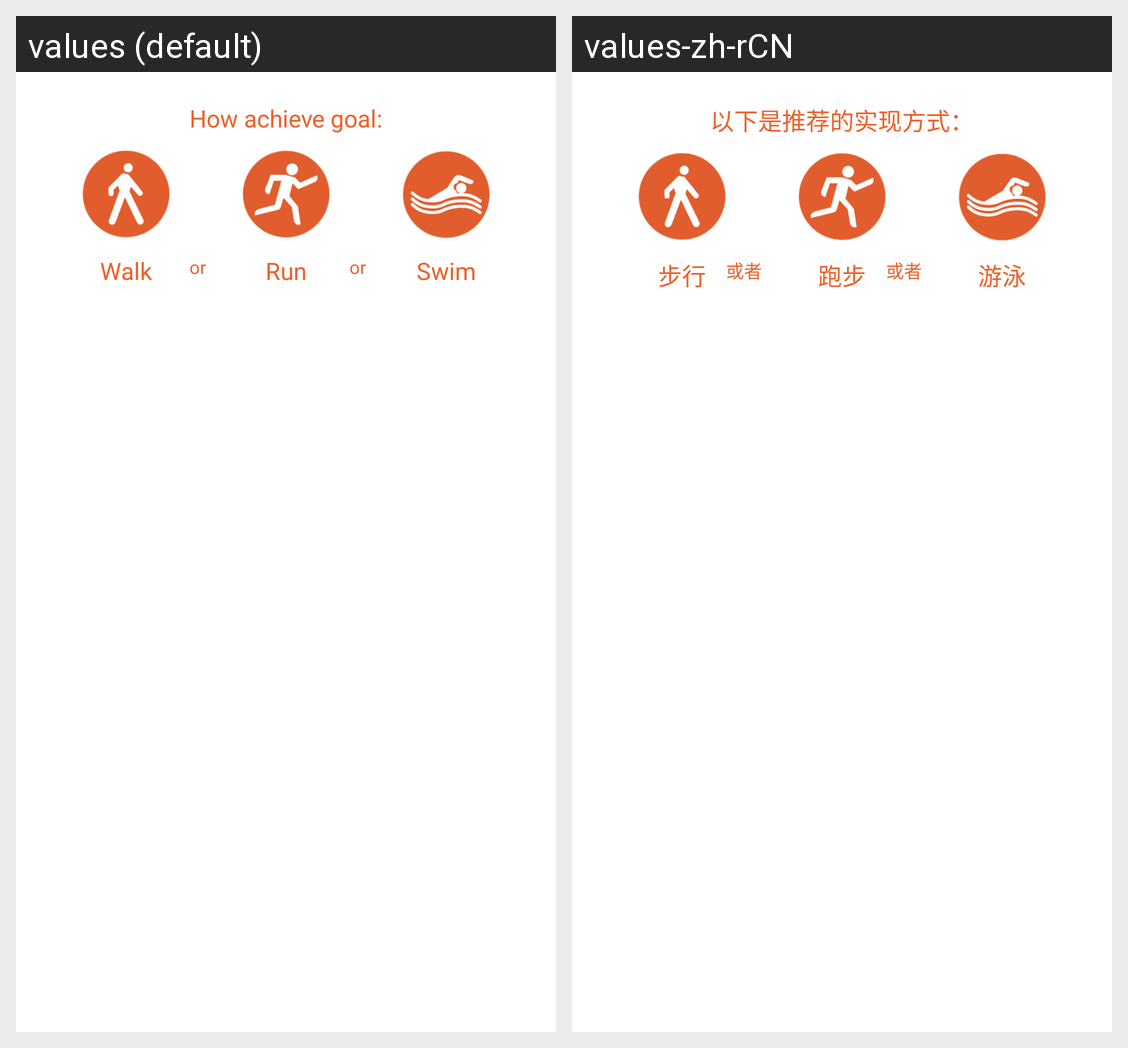

The same Android screen rendered under two of its app's locales, left to right. List the strings drawn on it with the default value and each locale's translation.
Android screen res/layout/layout_achieve_goal.xml rendered under 2 locales, left to right: values (default), values-zh-rCN. Device: Nexus 5 (rendered at 1080×1920; each locale shown at half size, 540×960, under a caption strip naming it); theme Theme.MaterialComponents.DayNight.NoActionBar.
Strings drawn on this screen, with the default value and each locale's value (text and hints the layout hard-codes, and strings that could not be matched under every locale, appear in the picture but are not listed):

how_achieve_goal
  values: How achieve goal:
  values-zh-rCN: 以下是推荐的实现方式：

walk
  values: Walk
  values-zh-rCN: 步行

run
  values: Run
  values-zh-rCN: 跑步

swim
  values: Swim
  values-zh-rCN: 游泳

or
  values: or
  values-zh-rCN: 或者
